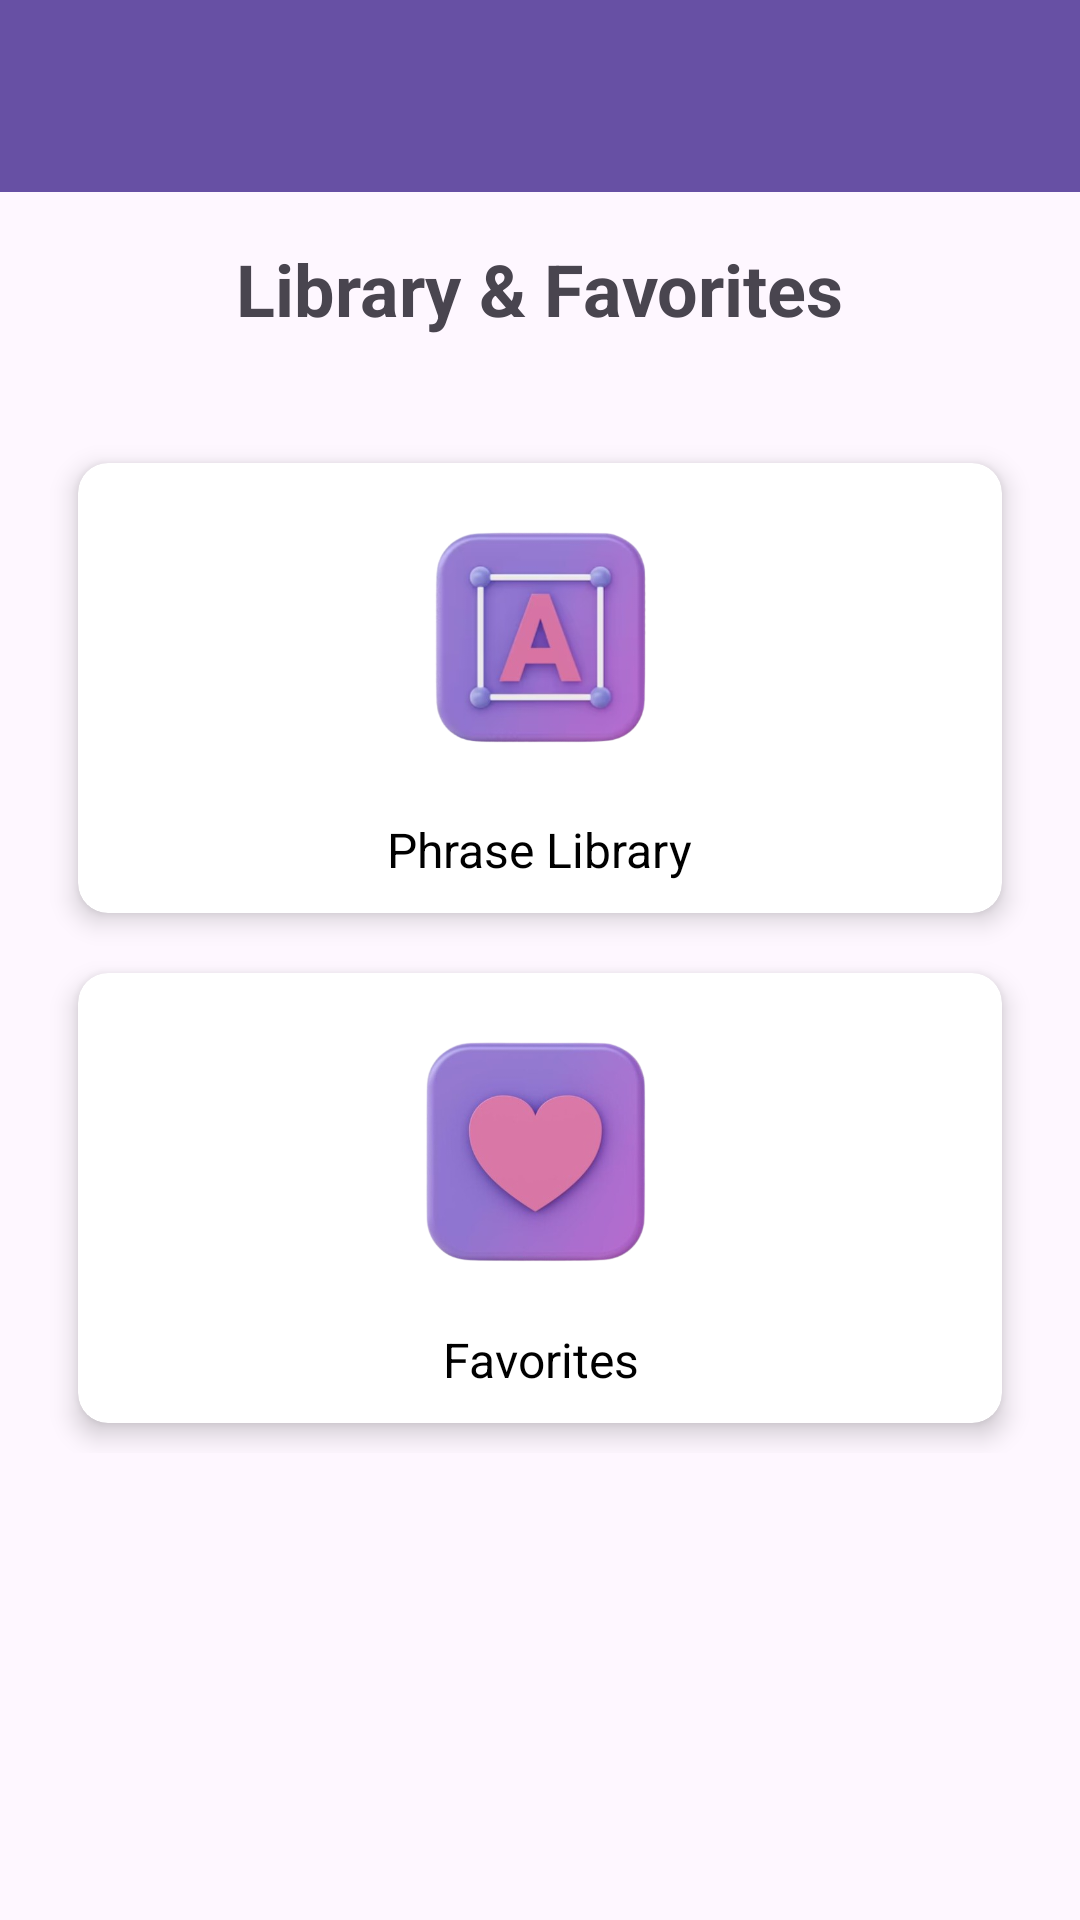

This screen was rendered from an Android layout file. Write that file and the resources it references.
<!-- AndroidManifest.xml: application theme Theme.Linguify -->
<!-- res/layout/activity_learning_module.xml -->
<?xml version="1.0" encoding="utf-8"?>

<androidx.drawerlayout.widget.DrawerLayout
    xmlns:android="http://schemas.android.com/apk/res/android"
    xmlns:app="http://schemas.android.com/apk/res-auto"
    android:id="@+id/drawerLayout"
    android:layout_width="match_parent"
    android:layout_height="match_parent">

    
    <LinearLayout
        android:layout_width="match_parent"
        android:layout_height="match_parent"
        android:orientation="vertical">

        
        <androidx.appcompat.widget.Toolbar
            android:id="@+id/toolbar"
            android:layout_width="match_parent"
            android:layout_height="?attr/actionBarSize"
            android:background="?attr/colorPrimary"
            app:popupTheme="@style/ThemeOverlay.AppCompat.Light" />

        <TextView
            android:layout_width="wrap_content"
            android:layout_height="wrap_content"
            android:text="Library &amp; Favorites"
            android:textSize="24sp"
            android:textStyle="bold"
            android:layout_gravity="center"
            android:padding="16dp"/>

        
        <LinearLayout
            android:layout_width="match_parent"
            android:layout_height="wrap_content"
            android:orientation="vertical"
            android:padding="16dp">

            
            <androidx.cardview.widget.CardView
                android:id="@+id/cardPhraseLibrary"
                android:layout_width="match_parent"
                android:layout_height="wrap_content"
                android:layout_margin="10dp"
                android:clickable="true"
                android:foreground="?attr/selectableItemBackground"
                app:cardCornerRadius="10dp"
                app:cardElevation="5dp">

                <LinearLayout
                    android:layout_width="match_parent"
                    android:layout_height="150dp"
                    android:orientation="vertical"
                    android:gravity="center"
                    android:padding="10dp">

                    <ImageView
                        android:id="@+id/imgPhraseLibrary"
                        android:layout_width="100dp"
                        android:layout_height="100dp"
                        android:src="@drawable/ic_phrase" />

                    <TextView
                        android:layout_width="wrap_content"
                        android:layout_height="wrap_content"
                        android:text="Phrase Library"
                        android:textColor="@android:color/black"
                        android:textSize="16sp"
                        android:gravity="center"
                        android:layout_marginTop="8dp"/>
                </LinearLayout>
            </androidx.cardview.widget.CardView>

            
            <androidx.cardview.widget.CardView
                android:id="@+id/cardFavorites"
                android:layout_width="match_parent"
                android:layout_height="wrap_content"
                android:layout_margin="10dp"
                android:clickable="true"
                android:foreground="?attr/selectableItemBackground"
                app:cardCornerRadius="10dp"
                app:cardElevation="5dp">

                <LinearLayout
                    android:layout_width="match_parent"
                    android:layout_height="150dp"
                    android:orientation="vertical"
                    android:gravity="center"
                    android:padding="10dp">

                    <ImageView
                        android:id="@+id/imgFavorites"
                        android:layout_width="100dp"
                        android:layout_height="100dp"
                        android:src="@drawable/ic_heart" />

                    <TextView
                        android:layout_width="wrap_content"
                        android:layout_height="wrap_content"
                        android:text="Favorites"
                        android:textColor="@android:color/black"
                        android:textSize="16sp"
                        android:gravity="center"
                        android:layout_marginTop="8dp"/>
                </LinearLayout>
            </androidx.cardview.widget.CardView>
        </LinearLayout>
    </LinearLayout>

    
    <com.google.android.material.navigation.NavigationView
        android:id="@+id/navView"
        android:layout_width="wrap_content"
        android:layout_height="match_parent"
        android:layout_gravity="start"
        app:headerLayout="@layout/nav_header"
        app:menu="@menu/drawer_menu" />

</androidx.drawerlayout.widget.DrawerLayout>
<!-- res/layout/nav_header.xml (included above) -->
<LinearLayout xmlns:android="http://schemas.android.com/apk/res/android"
    android:layout_width="match_parent"
    android:layout_height="wrap_content"
    android:background="#7C74C7"
    android:gravity="center"
    android:orientation="vertical"
    android:padding="16dp">

    <ImageView
        android:id="@+id/imgProfilePhoto"
        android:layout_width="64dp"
        android:layout_height="64dp"
        android:background="#9FE1E9"
        android:src="@drawable/ic_launcher_foreground"
        android:contentDescription="Profile Photo"
        android:scaleType="centerCrop"
        android:layout_marginBottom="10dp"
        android:clickable="true"
        android:focusable="true" /> 

    <TextView
        android:id="@+id/tvUsername"
        android:layout_width="wrap_content"
        android:layout_height="wrap_content"
        android:text="Welcome"
        android:textColor="@android:color/white"
        android:textSize="18sp" />
</LinearLayout>
<!-- resources referenced by this layout -->
<resources>
  <!-- drawable ic_heart: png bitmap (drawable, 93458 bytes) -->
  <!-- drawable ic_phrase: png bitmap (drawable, 98715 bytes) -->
  <style name="Theme.Linguify" parent="Base.Theme.Linguify" />
  <style name="Base.Theme.Linguify" parent="Theme.Material3.DayNight.NoActionBar">
          
          
      </style>
</resources>
